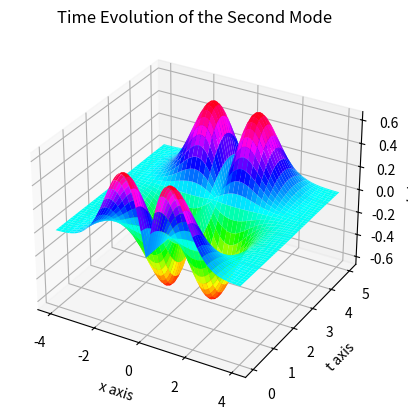

This chart was generated by the following Python code:
import numpy as np
import scipy.integrate
import matplotlib.pyplot as plt

def rhsfunc(x, phi, K, epsilon):   #define ODE
   f1 = phi[1]
   f2 = (K * (x**2) - epsilon) * phi[0]
   return np.array([f1, f2])

def shooting_method(L, K, xspan, y0, rhsfunc):  #returns the eigenvalues and the absolute value of the eigenfunctions 
   epsilon_start = 0   #initial epsilon value that we will change
   eigenvalues = np.zeros(5)    #initialize the arrays of eigenvalues and eigenfunctions
   eigenfunctions = np.zeros((5, 20 * L + 1))
   temp = y0

   for modes in range(5):   #finds the first five modes and their eigenvalues
      epsilon = epsilon_start   #set epsilon to the starting value
      depsilon = 1   #reset depsilon value
      y0 = temp

      for j in range(1000):    #performs the shooting method by changing epsilon and uses the bisection method to 
                               #find the eigenvalue and eigenfunction
         xevals = np.linspace(-L, L, 20 * L + 1)    #solves the ivp
         sol = scipy.integrate.solve_ivp(lambda x, phi: rhsfunc(x, phi, K, epsilon), xspan, y0, t_eval=xevals)
         y_sol = sol.y[0, :]
         
         if np.abs(np.sqrt(K * (L**2) - epsilon) * y_sol[-1] + sol.y[1, -1]) < 10**(-6):   #checks if the solution is within the desired tolerance of 10^(-6) and breaks the loop
            eigenvalues[modes] = epsilon
            break
         
         if (-1)**(modes)*(np.sqrt(K * (L**2) - epsilon) * y_sol[-1] + sol.y[1, -1]) > 0:   #implimentation of the bisection method
            epsilon = depsilon + epsilon
         else:
            epsilon = epsilon - (depsilon / 2)
            depsilon = depsilon / 2
         
         y0[1] = np.sqrt(K * (L**2) - epsilon)   #update initial condition
      
      epsilon_start = epsilon + 0.1   #increases epsilon to move on to finding the next mode

      norm = np.sqrt(np.trapz(np.multiply(y_sol, y_sol), sol.t))    #calculates the norm of phi
      func = y_sol / norm
      #plt.plot(sol.t, func, linewidth=3)   #plots the normalized eigenfunction
      
      eigenfunctions[modes] = np.abs(func)   #creates the array of the absolute value of the eigenfunctions

   eigenvalues = np.array([eigenvalues])   #creates the row vector of the eigenvalues
   
   return eigenvalues, eigenfunctions

L = 4   #define constants
K = 1
xspan = [-L, L]

y0 = np.array([1, np.sqrt(K * (L**2))])   #define initial condition

solshoot = shooting_method(L, K, xspan, y0, rhsfunc)   #call function
#plt.show()   #shows the plot of the eigefunctions

A1 = np.transpose(np.array([solshoot[1][0, :]]))   #formats the solutions and assigns them to the deliverable variables
A2 = np.transpose(np.array([solshoot[1][1, :]]))
A3 = np.transpose(np.array([solshoot[1][2, :]]))
A4 = np.transpose(np.array([solshoot[1][3, :]]))
A5 = np.transpose(np.array([solshoot[1][4, :]]))

A6 = solshoot[0]

# ------Presentation Problem------ #
from mpl_toolkits import mplot3d
from matplotlib import cm

x = np.linspace(-L, L, 20 * L + 1)
t = np.array([np.linspace(0, 5, 100)])

phi2 = np.array([solshoot[1][1]]).T
E2 = solshoot[0][0, 1]

psi2 = np.outer(phi2, np.cos((E2 / 2) * t))

fig1 = plt.figure()
ax1 = plt.axes(projection = '3d')
X, T = np.meshgrid(x, t)

ax1.plot_surface(X, T, psi2.T.real, cmap = cm.hsv)
ax1.set_xlabel('x axis')
ax1.set_ylabel('t axis')
ax1.set_zlabel('$\phi_2(x,t)$')
ax1.set_title('Time Evolution of the Second Mode')
plt.show()
# ------Presentation Problem------ #

def direct_method(L, K):   #returns the desired eigenvalues and eigenfunctions
   dx = (L * 2) / (20 * L)   #calculate dx
   center_diag = np.zeros(20 * L - 1)   #define arrays for the center diagonal and the offset diagonals
   offset_diag = np.ones(20 * L - 2) * (-1)    #inputs the correct values for the offset diagonals
   
   for i in range(20 * L - 1):   #inputs the correct values for x in the equation for the center diagonal
      center_diag[i] = 2 + K * ((-L + (i+1) * dx) ** 2) * (dx ** 2)
   
   A = np.diag(offset_diag, -1) + np.diag(offset_diag, 1) + np.diag(center_diag, 0)   #create the matrix A
   
   A[0, 0] = (2 / 3) + K * ((-L + dx) ** 2) * (dx ** 2)   #edit the starting and ending values of A to match the forward or backward difference schemes
   A[-1, -1] = (2 / 3) + K * ((L - dx) ** 2) * (dx ** 2)
   A[0, 1] = ((-2) / 3)   #edit the other values that were affected by using the forward and backward difference schemes
   A[-1, -2] = ((-2) / 3)
   
   tempeigenvals, tempeigenfuncs = np.linalg.eig(A)   #obtain the eigenvectors and eigenfuntions of A
   
   tempeigenvals = tempeigenvals * (1 / (dx ** 2))   #scale the eigenvalues by 1/dx**2
   
   indexlist = np.argsort(tempeigenvals)   #get the indices of the smallest eigenvalues
   
   eigenvals = np.zeros(5)   #initialize arrays for the eigenvalues and eigenvectors
   eigenfuncs = np.zeros((5, 79))
   
   for i in range(5):   #create the arrays for the five smallest eigenvalues and their corresponding eigenfunctions
      index = indexlist[i]
      eigenvals[i] = tempeigenvals[index]
      eigenfuncs[i] = tempeigenfuncs[:, index]
      
   eigenfuncs = np.transpose(eigenfuncs)   #transpose the eigenfunction array so that each column will be an eigenfunction
   
   phi0row = np.zeros(5)   #creates the row vectors that will hold all of the phi0 and phiN values
   phiNrow = np.zeros(5)
   
   for i in range(5):   #calculates phi0 and phiN values and creates vectors to hold them
      col = eigenfuncs[:, i]
      epsilon = eigenvals[i]
      
      phi0 = ((4 * col[0]) - col[1]) / ((2 * dx * np.sqrt(K * (L**2) - epsilon)) + 3)
      phiN = (((-4) * col[-1]) + col[-2]) / (((-2) * dx * np.sqrt(K * (L**2) - epsilon)) - 3)
      
      phi0row[i] = phi0
      phiNrow[i] = phiN
      
   solfuncs = np.zeros((20 * L + 1, 5))   #creates a new array that will hold the final eigenfunctions with the boundary values added
      
   for j in range(20 * L + 1):   #assembles the final eigenfunctions with their boundary values included
      if j == 0:
         solfuncs[0, :] = phi0row
      elif j == (20 * L):
         solfuncs[-1, :] = phiNrow
      else:
         solfuncs[j, :] = eigenfuncs[j-1, :]
      
   return eigenvals, solfuncs   #returns the eigenvalues of the matrix and the eigenfunctions with their boundary values added
   
eigenstuff = direct_method(L, K)  #call the function to get the eigenvalues and eigenfunctions

xlist = np.linspace(-4, 4, 20 * L + 1)
soldirect = np.zeros((5, 81))   #creates the array that will hold the normalized eigenfunctions
   
for i in range(5):   #normalize the eigenfunctions and adds them to the soldirect array. Also plots the first five eigenfunctions
   norm = np.sqrt(np.trapz(np.multiply(eigenstuff[1][:, i], eigenstuff[1][:, i]), xlist))
   soldirect[i] = eigenstuff[1][:, i] / norm
   #if i > 1:
      #plt.plot(xlist, (-1) * soldirect[i], linewidth=3)
   #else:
      #plt.plot(xlist, soldirect[i], linewidth=3)
#plt.show()

A7 = np.transpose(np.array([np.abs(soldirect[0])]))   #formats the solutions and assigns them to the deliverable variables
A8 = np.transpose(np.array([np.abs(soldirect[1])]))
A9 = np.transpose(np.array([np.abs(soldirect[2])]))
A10 = np.transpose(np.array([np.abs(soldirect[3])]))
A11 = np.transpose(np.array([np.abs(soldirect[4])]))

A12 = np.array([eigenstuff[0]])

def rhsfunc3(x, phi, K, epsilon, gamma):   #define ODE
   f1 = phi[1]
   f2 = ((gamma * (np.abs(phi[0]) ** 2)) + (K * (x ** 2)) - epsilon) * phi[0]
   return np.array([f1, f2])

def shooting_method3(L, K, xspan, y0, gamma, rhsfunc3):   #returns the eigenvalues and eigenfunctions for the ODE
   epsilon_start = 0   #initialize starting variables and arrays that will hold the eigenvalues and eigenfunctions
   eigenvalues = np.zeros(2)
   eigenfunctions = np.zeros((2, 20 * L + 1))
   xevals = np.linspace(-L, L, 20 * L + 1)
   A = 0.001   #define A value
   
   for modes in range(2):   #for loop over two modes
      epsilon = epsilon_start
      depsilon = 0.5
      
      for j in range(1000):   #for loop for shooting
         y0[0] = A   #update initial condition
         y0[1] = np.sqrt(K * (L**2) - epsilon) * A
         sol = scipy.integrate.solve_ivp(lambda x, phi: rhsfunc3(x, phi, K, epsilon, gamma), xspan, y0, t_eval=xevals)   #solves the ODE
         y_sol = sol.y[0, :]   #gets the y values for the solution
         
         norm = np.trapz(np.multiply(y_sol, y_sol), sol.t)   #compute norm
         BC = -np.sqrt(K * (L**2) - epsilon) * y_sol[-1]   #compute boundary condition
         
         if np.abs(np.trapz(np.multiply(y_sol, y_sol), sol.t) - 1) < 10 ** (-5) and np.abs(BC - sol.y[1, -1]) < 10 ** (-5):   #if norm and boundary condition met
            eigenvalues[modes] = epsilon   #adds epsilon to the array of eigenvalues
            break
         else:   #change A
            A = A / np.sqrt(norm)
         
         y0[0] = A   #update initial condition
         y0[1] = np.sqrt(K * (L**2) - epsilon) * A
         sol = scipy.integrate.solve_ivp(lambda x, phi: rhsfunc3(x, phi, K, epsilon, gamma), xspan, y0, t_eval=xevals)   #sovle ODE
         y_sol = sol.y[0, :]   #gets the y values for the solution
         
         norm = np.trapz(np.multiply(y_sol, y_sol), sol.t)   #compute norm
         BC = -np.sqrt(K * (L**2) - epsilon) * y_sol[-1]   #compute boundary condition
         
         if np.abs(np.trapz(np.multiply(y_sol, y_sol), sol.t) - 1) < 10 ** (-5) and np.abs(BC - sol.y[1, -1]) < 10 ** (-5):
            eigenvalues[modes] = epsilon   #adds epsilon to the array of eigenvalues
            break
         else:   #change epsilon according to the bisection method
            if (-1)**(modes)*(np.sqrt(K * (L**2) - epsilon) * y_sol[-1] + sol.y[1, -1]) > 0:
               epsilon = depsilon + epsilon
            else:
               epsilon = epsilon - (depsilon / 2)
               depsilon = depsilon / 2
      
      eigenfunctions[modes] = y_sol   #adds the normalized eigenfunction to the array of solutions
      #plt.plot(sol.t, y_sol, linewidth=3)   #plots the normalized eigenfunction
               
      epsilon_start = epsilon + 0.1   #incriments the starting epsilon value to move on to the next eigenvalue
      
   return eigenvalues, eigenfunctions   #returns the eigenvalues and normalized eigenfunctions

L = 3   #define constants
K = 1
gamma = 0.05
xspan = [-L, L]

y0 = np.array([0.001, np.sqrt(K * (L**2)) * 0.001])   #define initial condition

sol1shoot3 = shooting_method3(L, K, xspan, y0, gamma, rhsfunc3)   #call function
#plt.show()

A13 = np.transpose(np.array([np.abs(sol1shoot3[1][0])]))   #formats the solutions and assigns them to the deliverable variables
A14 = np.transpose(np.array([np.abs(sol1shoot3[1][1])]))

A15 = np.array([sol1shoot3[0]])

gamma = -0.05   #changes gamma to -0.05
sol2shoot3 = shooting_method3(L, K, xspan, y0, gamma, rhsfunc3)   #call function
plt.show()

A16 = np.transpose(np.array([np.abs(sol2shoot3[1][0])]))   #formats the solutions and assigns them to the deliverable variables
A17 = np.transpose(np.array([np.abs(sol2shoot3[1][1])]))

A18 = np.array([sol2shoot3[0]])
